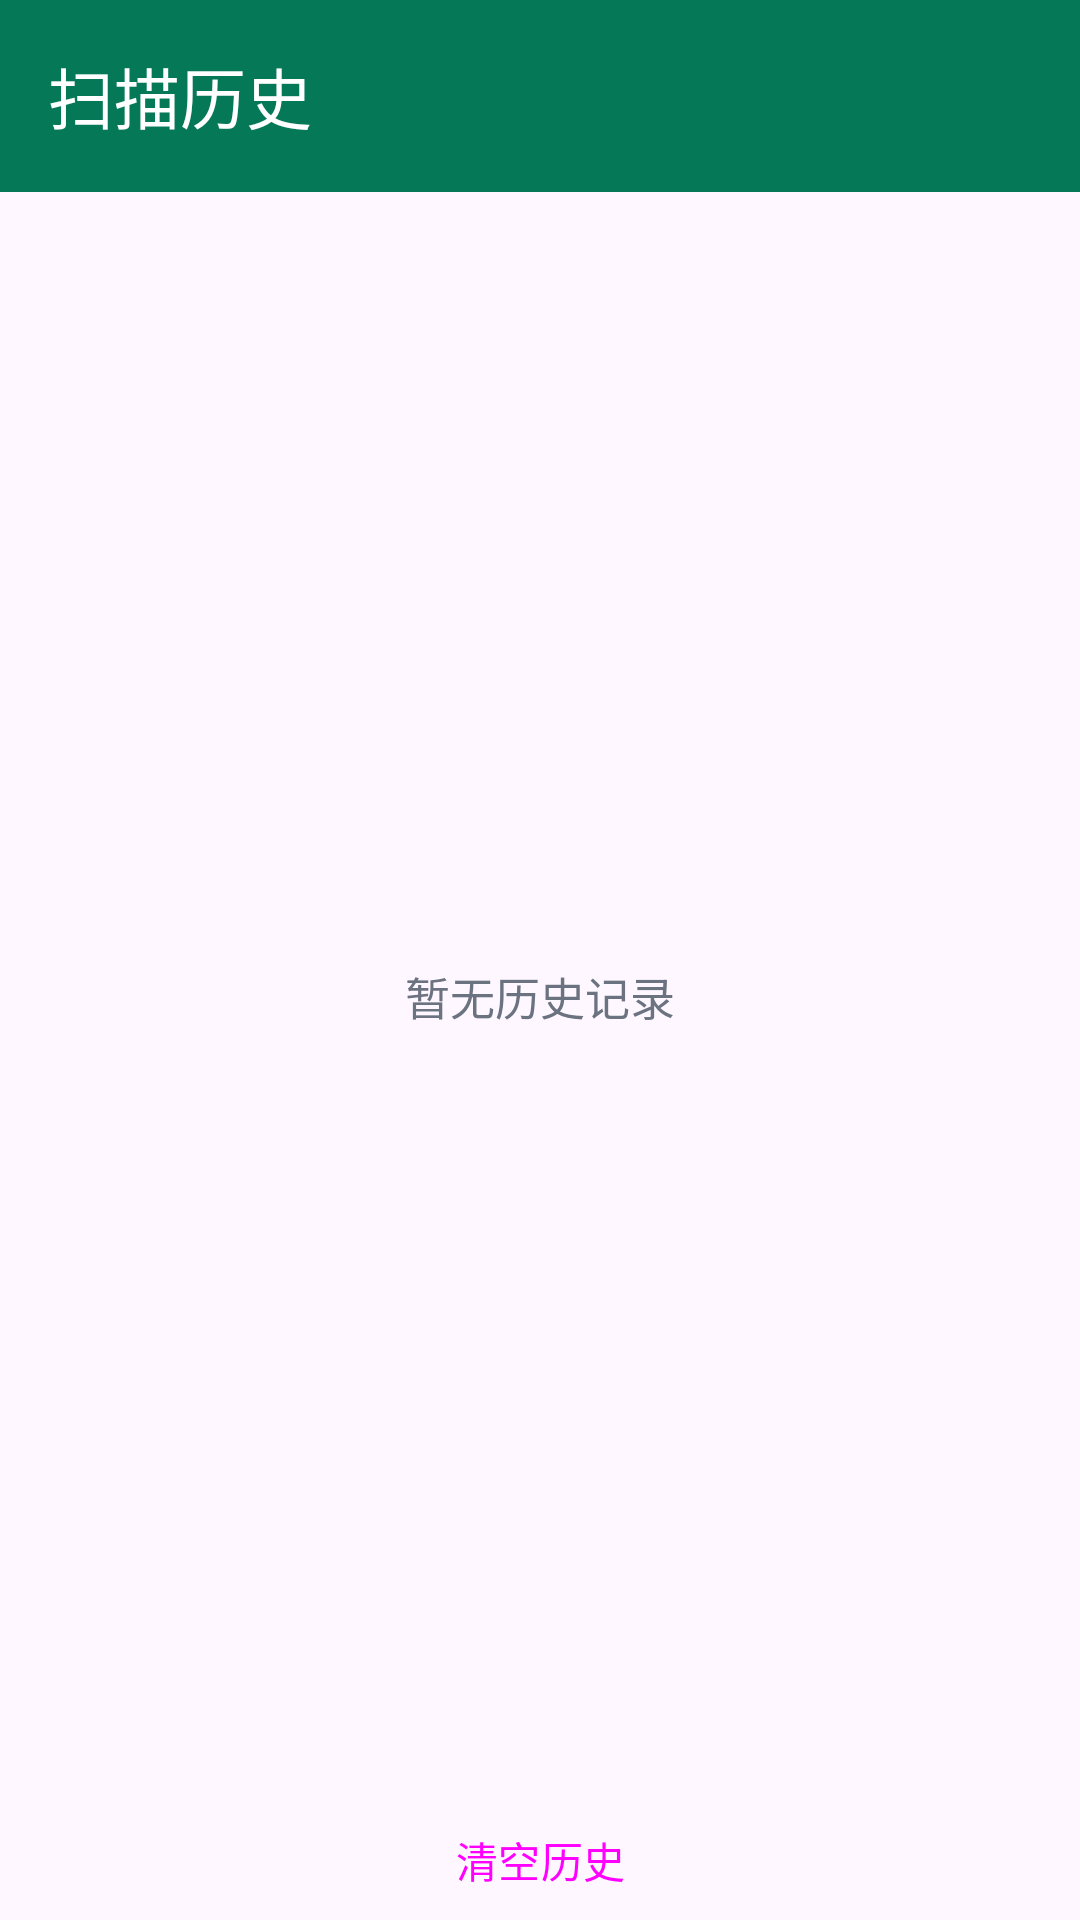

This screen was rendered from an Android layout file. Write that file and the resources it references.
<!-- AndroidManifest.xml: application theme Theme.AegisAV -->
<!-- res/layout/activity_history.xml -->
<?xml version="1.0" encoding="utf-8"?>
<LinearLayout xmlns:android="http://schemas.android.com/apk/res/android"
    xmlns:app="http://schemas.android.com/apk/res-auto"
    android:layout_width="match_parent"
    android:layout_height="match_parent"
    android:orientation="vertical">

    <com.google.android.material.appbar.MaterialToolbar
        android:id="@+id/toolbar"
        style="@style/Toolbar.Aegis"
        android:layout_width="match_parent"
        android:layout_height="?attr/actionBarSize"
        app:title="@string/title_history" />

    <FrameLayout
        android:layout_width="match_parent"
        android:layout_height="0dp"
        android:layout_weight="1">

        <androidx.recyclerview.widget.RecyclerView
            android:id="@+id/recycler"
            android:layout_width="match_parent"
            android:layout_height="match_parent"
            android:clipToPadding="false"
            android:padding="12dp" />

        <TextView
            android:id="@+id/tvEmpty"
            android:layout_width="wrap_content"
            android:layout_height="wrap_content"
            android:layout_gravity="center"
            android:text="@string/empty_history"
            android:textColor="@color/text_secondary"
            android:textSize="15sp" />
    </FrameLayout>

    <Button
        android:id="@+id/btnClear"
        style="@style/Button.Aegis.Text"
        android:layout_width="wrap_content"
        android:layout_height="wrap_content"
        android:layout_gravity="center_horizontal"
        android:text="@string/btn_clear_history" />
</LinearLayout>
<!-- resources referenced by this layout -->
<resources>
  <color name="text_secondary">#6B7280</color>
  <string name="btn_clear_history">清空历史</string>
  <string name="empty_history">暂无历史记录</string>
  <string name="title_history">扫描历史</string>
  <style name="Button.Aegis.Text" parent="Widget.Material3.Button.TextButton">
          <item name="android:minWidth">0dp</item>
          <item name="android:minHeight">40dp</item>
      </style>
  <style name="Toolbar.Aegis" parent="Widget.Material3.Toolbar">
          <item name="android:background">@color/toolbar_bg</item>
          <item name="titleTextColor">@color/toolbar_text</item>
          <item name="colorControlNormal">@color/toolbar_text</item>
      </style>
  <style name="Theme.AegisAV" parent="Theme.Material3.DayNight.NoActionBar">
          <item name="colorPrimary">@color/primary</item>
          <item name="colorPrimaryContainer">@color/primary_container</item>
          <item name="colorOnPrimaryContainer">@color/on_primary_container</item>
          <item name="colorOnPrimary">@color/white</item>
          <item name="android:statusBarColor">@color/toolbar_bg</item>
      </style>
  <color name="toolbar_bg">@color/primary</color>
  <color name="toolbar_text">@color/white</color>
  <color name="primary">#047857</color>
  <color name="primary_container">#A7F3D0</color>
  <color name="on_primary_container">#052E22</color>
  <color name="white">#FFFFFF</color>
</resources>
